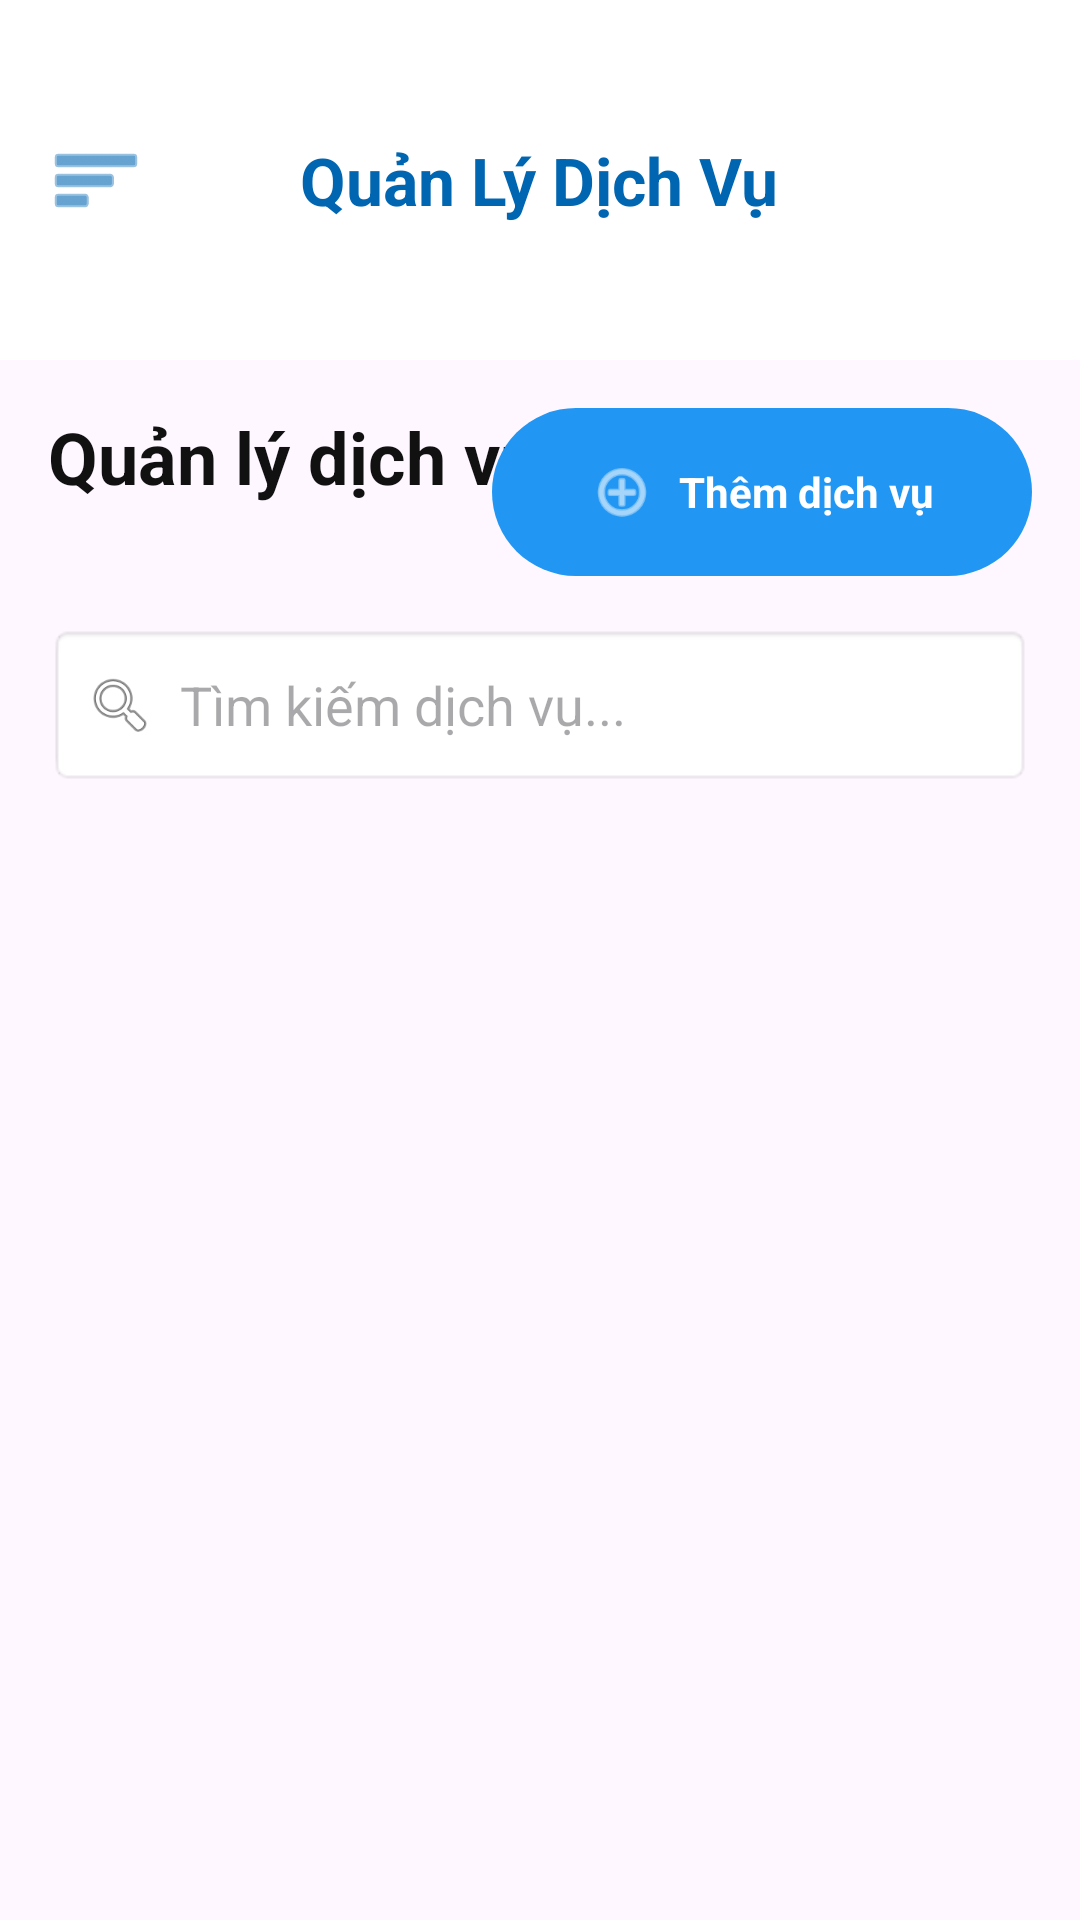

Reconstruct the res/layout file that produces this screen, plus the resources it refers to.
<!-- AndroidManifest.xml: application theme Theme.Quanlyphongtro_btl_mobile -->
<!-- res/layout/activity_quan_ly_dich_vu.xml -->
<?xml version="1.0" encoding="utf-8"?>
<androidx.drawerlayout.widget.DrawerLayout
    xmlns:android="http://schemas.android.com/apk/res/android"
    xmlns:app="http://schemas.android.com/apk/res-auto"
    android:id="@+id/drawerLayout"
    android:layout_width="match_parent"
    android:layout_height="match_parent">

    <RelativeLayout
        android:layout_width="match_parent"
        android:layout_height="match_parent">

        
        <RelativeLayout
            android:id="@+id/layoutToolbar"
            android:layout_width="match_parent"
            android:layout_height="120dp"
            android:background="#FFFFFF"
            android:paddingTop="35dp"
            android:paddingHorizontal="16dp">

            <ImageView
                android:id="@+id/imgMenu"
                android:layout_width="32dp"
                android:layout_height="32dp"
                android:layout_centerVertical="true"
                android:src="@android:drawable/ic_menu_sort_by_size"
                android:contentDescription="Menu"
                app:tint="#0066B2"/>

            <TextView
                android:layout_width="wrap_content"
                android:layout_height="wrap_content"
                android:layout_centerInParent="true"
                android:text="Quản Lý Dịch Vụ"
                android:textColor="#0066B2"
                android:textSize="22sp"
                android:textStyle="bold"/>
        </RelativeLayout>

        
        <RelativeLayout
            android:id="@+id/layoutHeader"
            android:layout_width="match_parent"
            android:layout_height="wrap_content"
            android:layout_below="@id/layoutToolbar"
            android:layout_margin="16dp">

            <TextView
                android:layout_width="wrap_content"
                android:layout_height="wrap_content"
                android:text="Quản lý dịch vụ"
                android:textColor="#111111"
                android:textSize="24sp"
                android:textStyle="bold"/>

            <LinearLayout
                android:id="@+id/btnThemDichVu"
                android:layout_width="180dp"
                android:layout_height="56dp"
                android:layout_alignParentEnd="true"
                android:background="@android:drawable/toast_frame"
                android:backgroundTint="#2196F3"
                android:gravity="center"
                android:orientation="horizontal"
                android:clickable="true"
                android:focusable="true">

                <ImageView
                    android:layout_width="22dp"
                    android:layout_height="22dp"
                    android:src="@android:drawable/ic_menu_add"
                    app:tint="@android:color/white"/>

                <TextView
                    android:layout_width="wrap_content"
                    android:layout_height="wrap_content"
                    android:layout_marginStart="8dp"
                    android:text="Thêm dịch vụ"
                    android:textColor="@android:color/white"
                    android:textStyle="bold"/>
            </LinearLayout>

        </RelativeLayout>

        
        <LinearLayout
            android:id="@+id/layoutSearch"
            android:layout_width="match_parent"
            android:layout_height="54dp"
            android:layout_below="@id/layoutHeader"
            android:layout_marginHorizontal="16dp"
            android:background="@android:drawable/editbox_background_normal"
            android:gravity="center_vertical"
            android:orientation="horizontal"
            android:paddingHorizontal="12dp">

            <ImageView
                android:layout_width="24dp"
                android:layout_height="24dp"
                android:src="@android:drawable/ic_menu_search"/>

            <EditText
                android:id="@+id/edtTimKiemDichVu"
                android:layout_width="0dp"
                android:layout_height="48dp"
                android:layout_weight="1"
                android:layout_marginStart="8dp"
                android:background="@android:color/transparent"
                android:hint="Tìm kiếm dịch vụ..."
                android:minHeight="48dp"
                android:paddingVertical="12dp"
                android:importantForAutofill="no"/>
        </LinearLayout>

        
        <ListView
            android:id="@+id/lvDichVu"
            android:layout_width="match_parent"
            android:layout_height="match_parent"
            android:layout_below="@id/layoutSearch"
            android:layout_margin="16dp"
            android:dividerHeight="4dp"/>

        
        <LinearLayout
            android:id="@+id/layoutFormDichVu"
            android:layout_width="match_parent"
            android:layout_height="wrap_content"
            android:layout_centerInParent="true"
            android:layout_margin="20dp"
            android:background="@android:drawable/dialog_holo_light_frame"
            android:elevation="20dp"
            android:orientation="vertical"
            android:visibility="gone">

            <RelativeLayout
                android:layout_width="match_parent"
                android:layout_height="55dp"
                android:background="#F5F5F5"
                android:paddingHorizontal="16dp">

                <TextView
                    android:id="@+id/txtTieuDeFormDichVu"
                    android:layout_width="wrap_content"
                    android:layout_height="wrap_content"
                    android:layout_centerVertical="true"
                    android:text="Thông tin dịch vụ"
                    android:textColor="#0066B2"
                    android:textSize="18sp"
                    android:textStyle="bold"/>

                <ImageView
                    android:id="@+id/imgDongFormDichVu"
                    android:layout_width="28dp"
                    android:layout_height="28dp"
                    android:layout_alignParentEnd="true"
                    android:layout_centerVertical="true"
                    android:src="@android:drawable/ic_menu_close_clear_cancel"/>
            </RelativeLayout>

            <ScrollView
                android:layout_width="match_parent"
                android:layout_height="wrap_content">

                <LinearLayout
                    android:layout_width="match_parent"
                    android:layout_height="wrap_content"
                    android:orientation="vertical"
                    android:padding="16dp">

                    <TextView
                        android:layout_width="wrap_content"
                        android:layout_height="wrap_content"
                        android:text="Tên dịch vụ"
                        android:textStyle="bold"/>

                    <EditText
                        android:id="@+id/edtTenDichVu"
                        android:layout_width="match_parent"
                        android:layout_height="wrap_content"
                        android:minHeight="48dp"
                        android:inputType="text"
                        android:importantForAutofill="no"/>

                    <TextView
                        android:layout_width="wrap_content"
                        android:layout_height="wrap_content"
                        android:layout_marginTop="12dp"
                        android:text="Đơn giá"
                        android:textStyle="bold"/>

                    <EditText
                        android:id="@+id/edtDonGia"
                        android:layout_width="match_parent"
                        android:layout_height="wrap_content"
                        android:minHeight="48dp"
                        android:inputType="numberDecimal"
                        android:importantForAutofill="no"/>

                    <TextView
                        android:layout_width="wrap_content"
                        android:layout_height="wrap_content"
                        android:layout_marginTop="12dp"
                        android:text="Đơn vị tính"
                        android:textStyle="bold"/>

                    <EditText
                        android:id="@+id/edtDonViTinh"
                        android:layout_width="match_parent"
                        android:layout_height="wrap_content"
                        android:minHeight="48dp"
                        android:inputType="text"
                        android:hint="kWh, m3, tháng..."
                        android:importantForAutofill="no"/>

                    <TextView
                        android:layout_width="wrap_content"
                        android:layout_height="wrap_content"
                        android:layout_marginTop="12dp"
                        android:text="Ghi chú"
                        android:textStyle="bold"/>

                    <EditText
                        android:id="@+id/edtGhiChu"
                        android:layout_width="match_parent"
                        android:layout_height="80dp"
                        android:gravity="top"
                        android:inputType="textMultiLine"/>

                    <RelativeLayout
                        android:layout_width="match_parent"
                        android:layout_height="wrap_content"
                        android:layout_marginTop="20dp">

                        <Button
                            android:id="@+id/btnFormXoaDichVu"
                            android:layout_width="wrap_content"
                            android:layout_height="44dp"
                            android:text="Xóa"
                            android:textColor="#E74C3C"
                            android:visibility="gone"/>

                        <LinearLayout
                            android:layout_width="wrap_content"
                            android:layout_height="wrap_content"
                            android:layout_alignParentEnd="true">

                            <Button
                                android:id="@+id/btnFormHuyDichVu"
                                android:layout_width="wrap_content"
                                android:layout_height="44dp"
                                android:text="Hủy"/>

                            <Button
                                android:id="@+id/btnFormLuuDichVu"
                                android:layout_width="wrap_content"
                                android:layout_height="44dp"
                                android:text="Lưu"/>
                        </LinearLayout>

                    </RelativeLayout>

                </LinearLayout>
            </ScrollView>

        </LinearLayout>

    </RelativeLayout>

    <include layout="@layout/toolbar_va_menu"/>

</androidx.drawerlayout.widget.DrawerLayout>
<!-- res/layout/toolbar_va_menu.xml (included above) -->
<?xml version="1.0" encoding="utf-8"?>
<com.google.android.material.navigation.NavigationView
    xmlns:android="http://schemas.android.com/apk/res/android"
    xmlns:app="http://schemas.android.com/apk/res-auto"
    android:id="@+id/navigationView"
    android:layout_width="280dp"
    android:layout_height="match_parent"
    android:layout_gravity="start"
    android:background="@android:color/white"
    android:fitsSystemWindows="true"> <LinearLayout
    android:layout_width="match_parent"
    android:layout_height="match_parent"
    android:orientation="vertical"
    android:padding="16dp">

    <TextView
        android:layout_width="match_parent"
        android:layout_height="wrap_content"
        android:layout_marginTop="40dp"
        android:layout_marginBottom="24dp"
        android:text="DANH MỤC QUẢN LÝ"
        android:textColor="#0066B2"
        android:textSize="18sp"
        android:textStyle="bold" />

    <TextView android:id="@+id/menuBaoCao" android:layout_width="match_parent" android:layout_height="48dp" android:gravity="center_vertical" android:text="📊   Trang báo cáo" android:textColor="#333333" android:textSize="16sp" />
    <TextView android:id="@+id/menuPhongTro" android:layout_width="match_parent" android:layout_height="48dp" android:gravity="center_vertical" android:text="🏢   Quản lý phòng" android:textColor="#333333" android:textSize="16sp" />
    <TextView android:id="@+id/menuKhachThue" android:layout_width="match_parent" android:layout_height="48dp" android:gravity="center_vertical" android:text="👤   Quản lý khách thuê" android:textColor="#333333" android:textSize="16sp" />
    <TextView android:id="@+id/menuHopDong" android:layout_width="match_parent" android:layout_height="48dp" android:gravity="center_vertical" android:text="📜   Quản lý hợp đồng" android:textColor="#333333" android:textSize="16sp" />
    <TextView android:id="@+id/menuDichVu" android:layout_width="match_parent" android:layout_height="48dp" android:gravity="center_vertical" android:text="🛠️   Quản lý dịch vụ" android:textColor="#333333" android:textSize="16sp" />
    <TextView android:id="@+id/menuHoaDon" android:layout_width="match_parent" android:layout_height="48dp" android:gravity="center_vertical" android:text="💳   Quản lý hóa đơn" android:textColor="#333333" android:textSize="16sp" />

    <View android:layout_width="match_parent" android:layout_height="1dp" android:layout_marginVertical="16dp" android:background="#E5E5E5" />
    <TextView android:id="@+id/menuDangXuat" android:layout_width="match_parent" android:layout_height="48dp" android:gravity="center_vertical" android:text="✕   Đăng xuất" android:textColor="#6C757D" android:textSize="16sp" />
</LinearLayout>
</com.google.android.material.navigation.NavigationView>
<!-- resources referenced by this layout -->
<resources>
  <style name="Theme.Quanlyphongtro_btl_mobile" parent="Base.Theme.Quanlyphongtro_btl_mobile" />
  <style name="Base.Theme.Quanlyphongtro_btl_mobile" parent="Theme.Material3.DayNight.NoActionBar">
          
          <item name="android:windowLayoutInDisplayCutoutMode">shortEdges</item>
      </style>
</resources>
